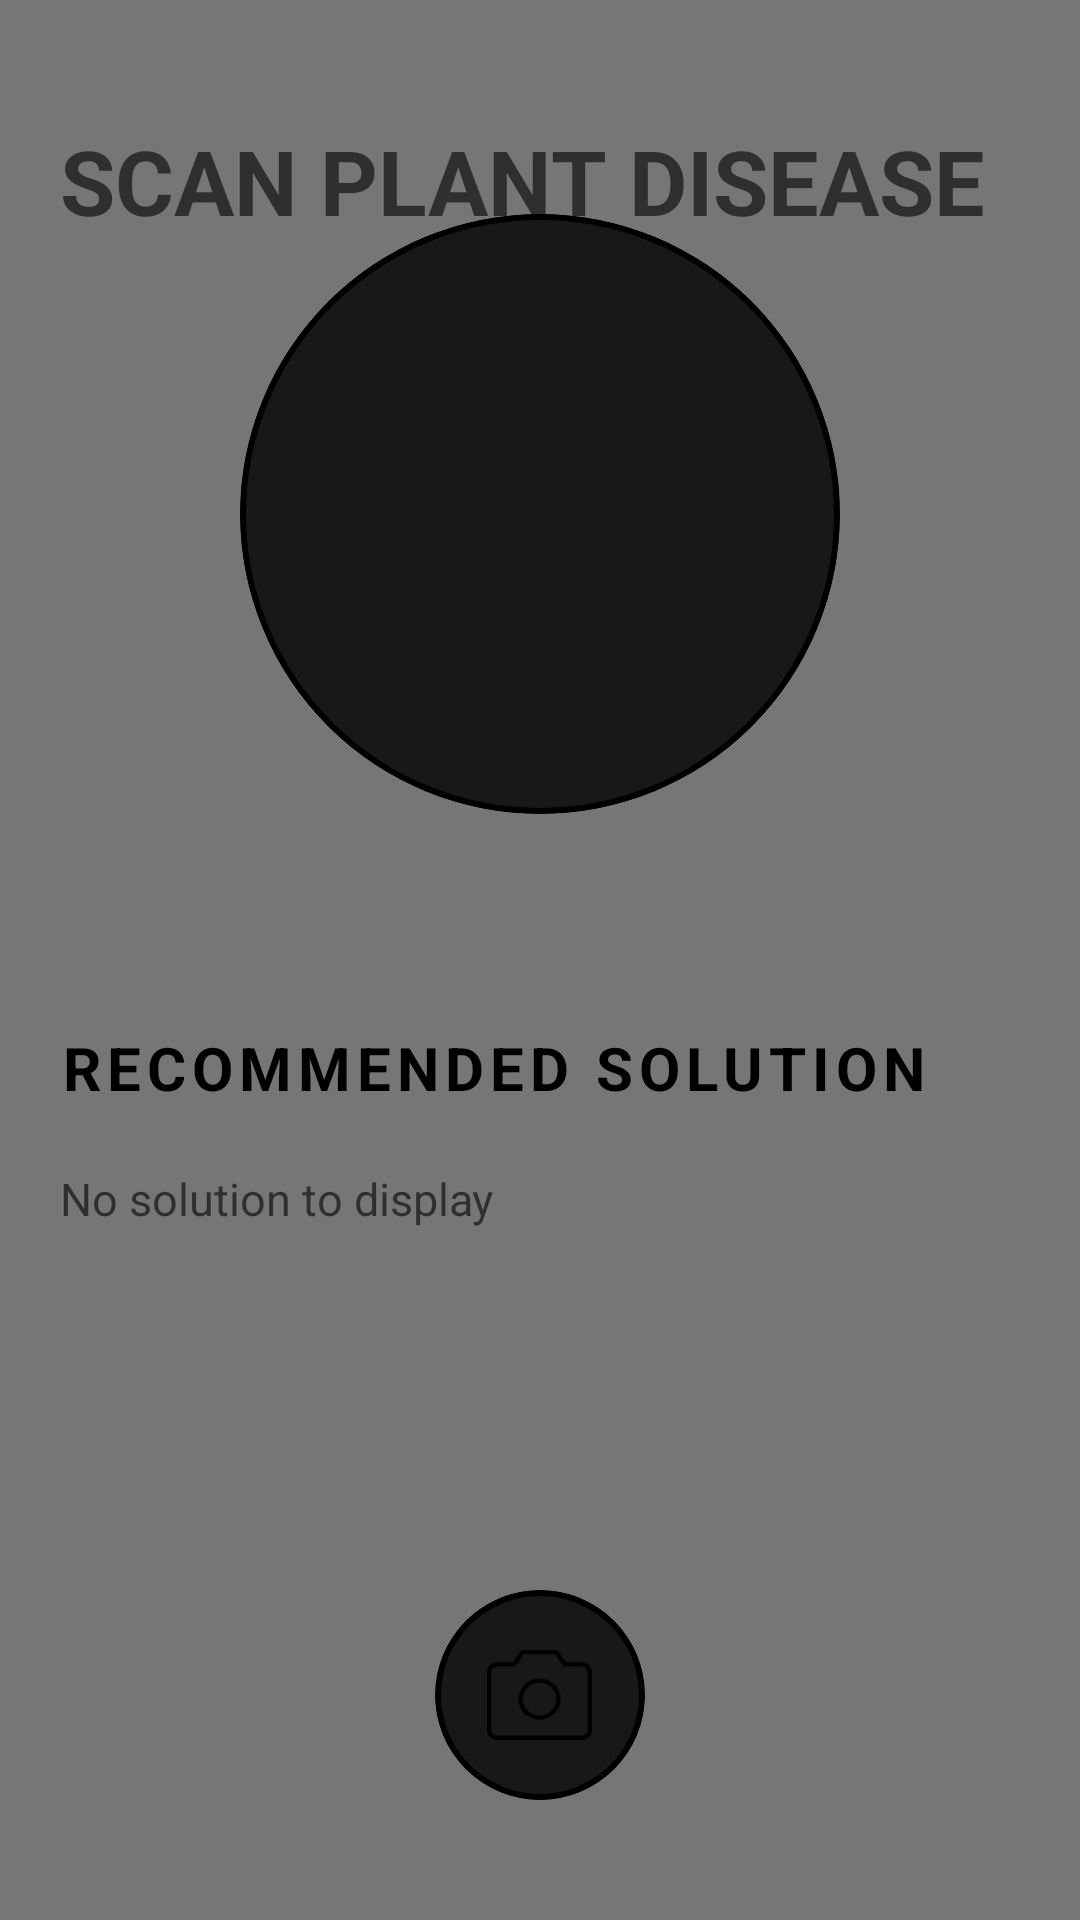

Android layout source for this screen:
<!-- AndroidManifest.xml: application theme Theme.PlantLyf -->
<!-- res/layout/activity_scan_plant_disease.xml -->
<?xml version="1.0" encoding="utf-8"?>
<androidx.constraintlayout.widget.ConstraintLayout xmlns:android="http://schemas.android.com/apk/res/android"
    xmlns:app="http://schemas.android.com/apk/res-auto"
    xmlns:tools="http://schemas.android.com/tools"
    android:id="@+id/main"
    android:layout_width="match_parent"
    android:layout_height="match_parent"
    tools:context=".ScanPlantDisease">

    <VideoView
        android:id="@+id/dashboardBgVV"
        android:layout_width="match_parent"
        android:layout_height="match_parent"
        app:layout_constraintEnd_toEndOf="parent"
        app:layout_constraintStart_toStartOf="parent"
        app:layout_constraintTop_toTopOf="parent" />

    <ImageView
        android:layout_width="match_parent"
        android:layout_height="match_parent"
        android:background="@drawable/global_overlay_plantlyf_bg_video"
        app:layout_constraintEnd_toEndOf="parent"
        app:layout_constraintStart_toStartOf="parent"

        app:layout_constraintTop_toTopOf="parent" />

    <View
        android:id="@+id/containerBg_V"
        android:layout_width="match_parent"
        android:layout_height="0dp"

        app:layout_constraintEnd_toEndOf="parent"
        app:layout_constraintStart_toStartOf="parent"
        app:layout_constraintTop_toTopOf="parent" />

    <TextView
        android:id="@+id/scanPlantDiseaseTV"
        android:layout_width="0dp"
        android:layout_height="wrap_content"
        app:layout_constraintTop_toTopOf="parent"
        app:layout_constraintStart_toStartOf="parent"
        android:layout_marginTop="40dp"
        android:layout_marginStart="20dp"

        android:text="Scan plant Disease"
        android:textAllCaps="true"
        android:textSize="30sp"
        android:textStyle="bold"

        style="@style/textColorInverse"/>

    <com.google.android.material.card.MaterialCardView
        android:id="@+id/materialCard"
        android:layout_width="200dp"
        android:layout_height="200dp"
        app:layout_constraintBottom_toTopOf="@+id/textView"
        app:layout_constraintEnd_toEndOf="parent"
        app:layout_constraintStart_toStartOf="parent"
        app:layout_constraintTop_toTopOf="parent"

        app:cardCornerRadius="200dp"

        style="@style/materialCardInverse">

        <com.google.android.material.imageview.ShapeableImageView
            android:id="@+id/capturePlantDiseasePreviewIV"
            android:layout_width="200dp"
            android:layout_height="200dp"
            />


    </com.google.android.material.card.MaterialCardView>


    <TextView
        android:id="@+id/predictedPlantDiseaseTV"
        style="@style/materialCardTextColorInverse"
        android:layout_width="wrap_content"
        android:layout_height="wrap_content"
        android:layout_margin="20dp"
        android:gravity="center"

        android:alpha="0"
        android:text="Predicting ..."
        android:textSize="25sp"
        app:layout_constraintBottom_toTopOf="@+id/textView"

        app:layout_constraintEnd_toEndOf="parent"
        app:layout_constraintStart_toStartOf="parent"
        app:layout_constraintTop_toBottomOf="@+id/materialCard" />


    <TextView
        android:id="@+id/textView"
        style="@style/materialCardTextColorInverse"
        android:layout_width="wrap_content"
        android:layout_height="wrap_content"
        app:layout_constraintBottom_toTopOf="@+id/textView1"
        app:layout_constraintStart_toStartOf="parent"
        android:layout_margin="20dp"

        android:text="Recommended Solution"
        android:textSize="20sp"
        />

    <TextView
        android:id="@+id/textView1"
        style="@style/textColorInverse"
        android:layout_width="wrap_content"
        android:layout_height="wrap_content"
        app:layout_constraintBottom_toTopOf="@+id/recommendedSolutionContainerLL"
        app:layout_constraintStart_toStartOf="parent"
        android:layout_margin="20dp"

        android:text="No solution to display"
        android:textSize="15sp"
        />

    <LinearLayout
        android:id="@+id/recommendedSolutionContainerLL"
        android:layout_width="match_parent"
        android:layout_height="wrap_content"
        app:layout_constraintBottom_toTopOf="@id/captureBtn"
        app:layout_constraintStart_toStartOf="parent"
        app:layout_constraintEnd_toEndOf="parent"

        android:visibility="invisible"

        android:orientation="vertical">

        <com.google.android.material.card.MaterialCardView
            android:layout_width="match_parent"
            android:layout_height="match_parent"
            android:layout_margin="20dp"

            style="@style/materialCardInverse">

            <ScrollView
                android:layout_width="match_parent"
                android:layout_height="wrap_content">

                <TextView
                    android:id="@+id/solutionTV"
                    android:layout_width="match_parent"
                    android:layout_height="match_parent"
                    android:layout_margin="20dp"

                    android:text="HELLO"
                    android:textSize="15dp"

                    style="@style/materialCardTextColor"/>


            </ScrollView>




        </com.google.android.material.card.MaterialCardView>

    </LinearLayout>

    <com.google.android.material.card.MaterialCardView
        android:id="@+id/captureBtn"
        android:layout_width="70dp"
        android:layout_height="70dp"
        app:layout_constraintStart_toStartOf="parent"
        app:layout_constraintEnd_toEndOf="parent"
        app:layout_constraintBottom_toBottomOf="parent"
        android:layout_marginStart="20dp"
        android:layout_marginEnd="20dp"
        android:layout_marginTop="20dp"
        android:layout_marginBottom="40dp"

        app:cardCornerRadius="100dp"

        style="@style/materialCardInverse">

        <com.google.android.material.imageview.ShapeableImageView
            android:id="@+id/captureImageIV"
            android:layout_width="35dp"
            android:layout_height="30dp"
            android:layout_gravity="center"

            android:background="@drawable/global_capture_icon_dark"/>

    </com.google.android.material.card.MaterialCardView>

</androidx.constraintlayout.widget.ConstraintLayout>
<!-- resources referenced by this layout -->
<resources>
  <!-- drawable global_capture_icon_dark: png bitmap (drawable, 1266 bytes) -->
  <!-- drawable global_overlay_plantlyf_bg_video (drawable) -->
  <?xml version="1.0" encoding="utf-8"?>
  <shape xmlns:android="http://schemas.android.com/apk/res/android"
      android:shape="rectangle">
  
      <solid android:color="#806E6E6E"/>
  
  </shape>
  <style name="materialCardInverse" parent="Widget.Material3.CardView.Filled">
  
          <item name="android:backgroundTint">@color/black80</item>
          <item name="strokeColor">@color/black</item>
          <item name="strokeWidth">2dp</item>
  
      </style>
  <style name="materialCardTextColor" parent="Widget.AppCompat.TextView">
  
          <item name="android:textColor">@color/white</item>
          <item name="android:textAllCaps">true</item>
          <item name="android:textStyle">bold</item>
          <item name="android:letterSpacing">0.1</item>
          <item name="android:textSize">15sp</item>
  
      </style>
  <style name="materialCardTextColorInverse" parent="Widget.AppCompat.TextView">
  
          <item name="android:textColor">@color/black</item>
          <item name="android:textAllCaps">true</item>
          <item name="android:textStyle">bold</item>
          <item name="android:letterSpacing">0.1</item>
          <item name="android:textSize">15sp</item>
  
      </style>
  <style name="textColorInverse" parent="Widget.AppCompat.TextView">
  
          <item name="android:textColor">@color/black60</item>
  
      </style>
  <style name="Theme.PlantLyf" parent="Base.Theme.PlantLyf" />
  <color name="black80">#CC000000</color>
  <color name="black">#FF000000</color>
  <color name="white">#FFFFFFFF</color>
  <color name="black60">#99000000</color>
  <style name="Base.Theme.PlantLyf" parent="Theme.Material3.DayNight.NoActionBar">
          
          
  
          <item name="android:windowActivityTransitions">true</item>
          <item name="android:windowEnterTransition">@transition/enter_anim</item>
          <item name="android:windowExitTransition">@transition/exit_anim</item>
      </style>
</resources>
